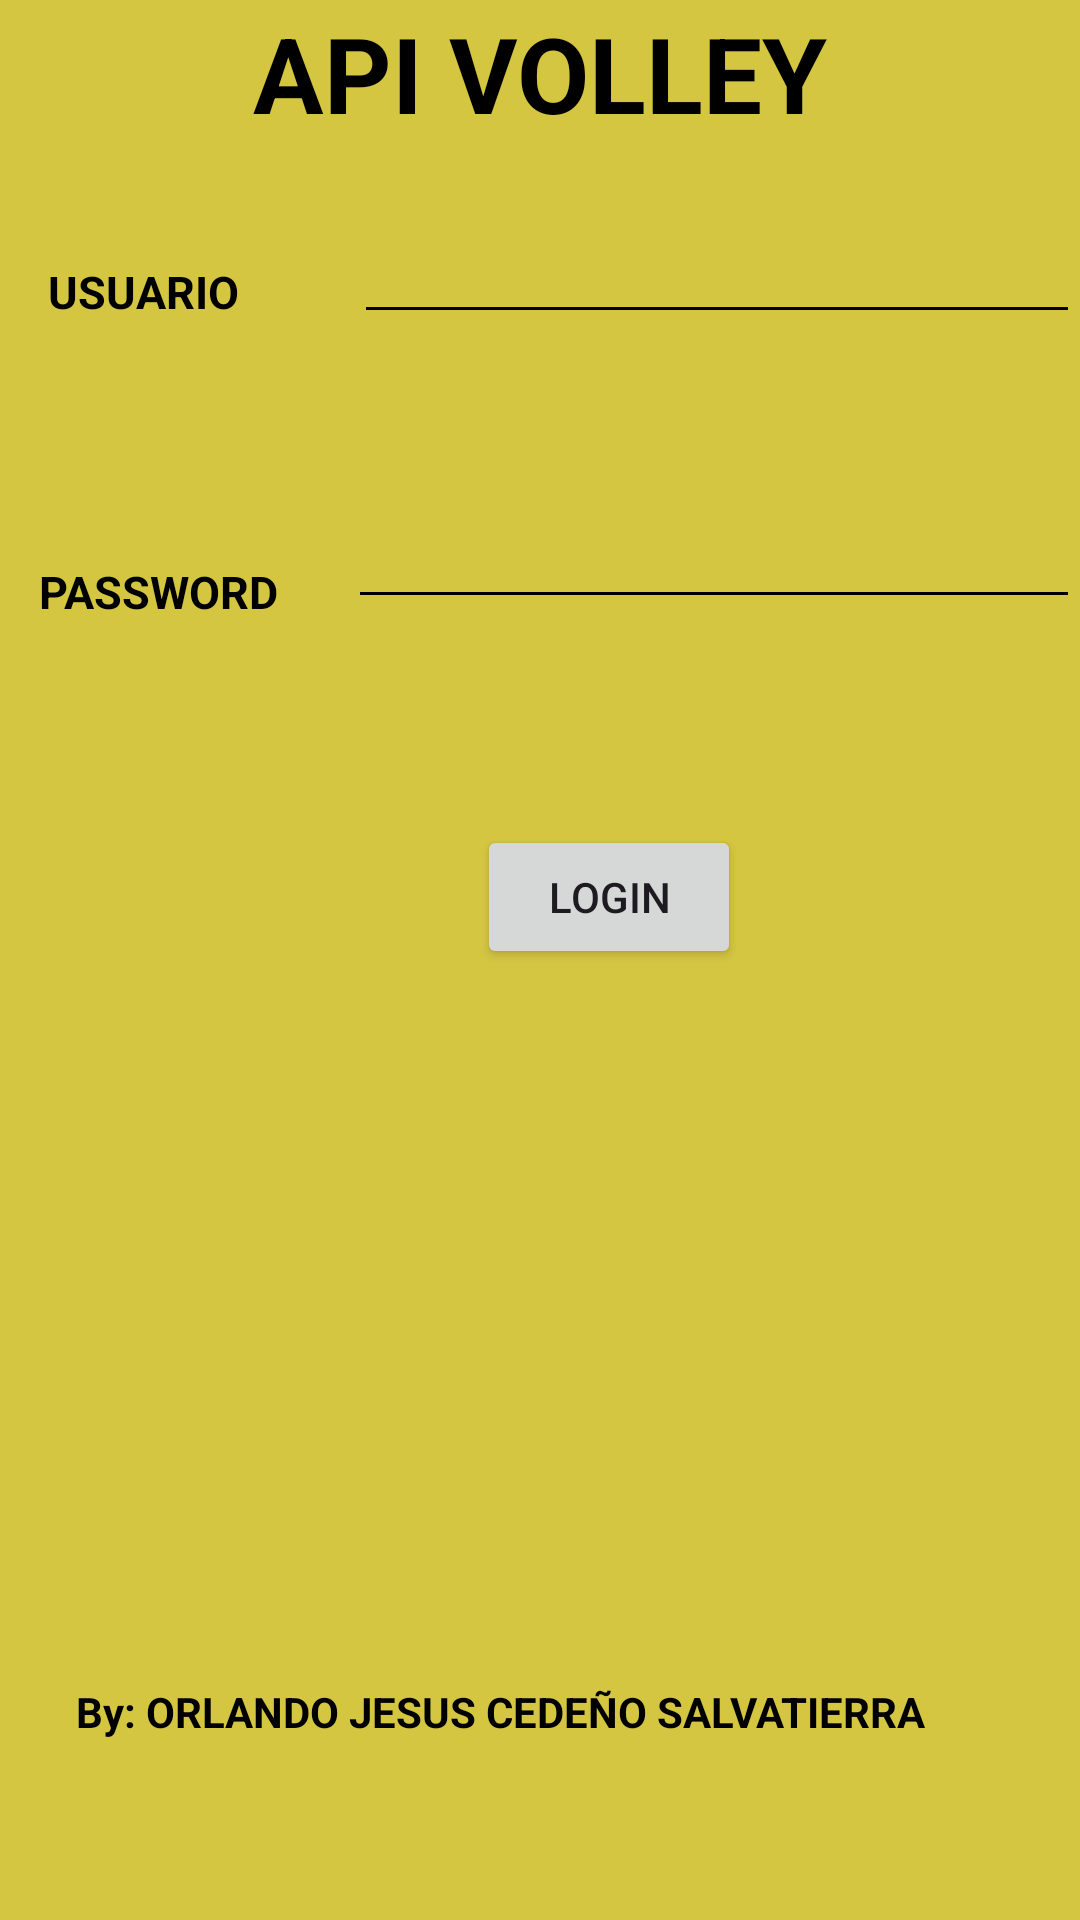

Produce the Android XML layout that renders to this screen, including the resource entries it uses.
<!-- AndroidManifest.xml: application theme Theme.ConsumerApiVolley -->
<!-- res/layout/activity_main.xml -->
<?xml version="1.0" encoding="utf-8"?>
<RelativeLayout xmlns:android="http://schemas.android.com/apk/res/android"
    xmlns:app="http://schemas.android.com/apk/res-auto"
    xmlns:tools="http://schemas.android.com/tools"
    android:layout_width="match_parent"
    android:layout_height="match_parent"
    tools:context=".MainActivity"
    android:background="@color/fondo">


    <Button
        android:id="@+id/btnLogin"
        android:layout_width="wrap_content"
        android:layout_height="wrap_content"
        android:layout_alignParentStart="true"
        android:layout_alignParentTop="true"
        android:layout_centerHorizontal="true"
        android:layout_marginStart="159dp"
        android:layout_marginTop="275dp"
        android:onClick="btnenviar"
        android:text="Login" />

    <EditText
        android:textColor="@color/black"
        android:id="@+id/password"
        android:layout_width="275dp"
        android:layout_height="wrap_content"
        android:layout_alignParentStart="true"
        android:layout_alignParentTop="true"
        android:layout_centerHorizontal="true"
        android:layout_marginStart="116dp"
        android:layout_marginTop="165dp"
        android:ems="10"
        android:inputType="textPassword"
        android:backgroundTint="@color/black"/>

    <EditText
        android:textColor="@color/black"
        android:id="@+id/email"
        android:layout_width="271dp"
        android:layout_height="wrap_content"
        android:layout_alignParentStart="true"
        android:layout_alignParentTop="true"
        android:layout_marginStart="118dp"
        android:layout_marginTop="70dp"
        android:ems="10"
        android:inputType="textEmailAddress"
        android:backgroundTint="@color/black"/>

    <TextView
        android:textColor="@color/black"
        android:id="@+id/textView"
        android:layout_width="wrap_content"
        android:layout_height="wrap_content"
        android:layout_alignParentStart="true"
        android:layout_alignParentTop="true"
        android:layout_marginStart="16dp"
        android:layout_marginTop="87dp"
        android:text="Usuario"
        android:textAllCaps="true"
        android:textSize="15dp"
        android:textStyle="bold" />

    <TextView
        android:textColor="@color/black"
        android:id="@+id/textView2"
        android:layout_width="wrap_content"
        android:layout_height="wrap_content"
        android:layout_alignParentStart="true"
        android:layout_alignParentTop="true"
        android:layout_marginStart="13dp"
        android:layout_marginTop="187dp"
        android:text="Password"
        android:textAllCaps="true"
        android:textSize="15dp"
        android:textStyle="bold" />

    <TextView
        android:id="@+id/textView3"
        android:layout_width="match_parent"
        android:layout_height="wrap_content"
        android:layout_alignParentStart="true"
        android:layout_alignParentTop="true"
        android:layout_marginStart="0dp"
        android:layout_marginTop="1dp"
        android:text="API VOLLEY"
        android:textSize="35dp"
        android:textStyle="bold"
        android:textAlignment="center"
        android:textColor="@color/black"/>

    <TextView
        android:id="@+id/textView4"
        android:layout_width="wrap_content"
        android:layout_height="wrap_content"
        android:layout_alignParentStart="true"
        android:layout_alignParentBottom="true"
        android:layout_marginStart="25dp"
        android:layout_marginBottom="60dp"
        android:text="By: ORLANDO JESUS CEDEÑO SALVATIERRA"
        android:textAlignment="center"
        android:textStyle="bold"
        android:textColor="@color/black"/>

    <TextView
        android:id="@+id/txtMensaje"
        android:layout_width="wrap_content"
        android:layout_height="wrap_content"
        android:layout_alignParentBottom="true"
        android:layout_centerHorizontal="true"
        android:layout_marginBottom="316dp"
        android:text=""
        android:textColor="@color/black"
        android:textSize="20dp"
        />
</RelativeLayout>
<!-- resources referenced by this layout -->
<resources>
  <color name="black">#FF000000</color>
  <color name="fondo">#D5C642</color>
  <style name="Theme.ConsumerApiVolley" parent="Base.Theme.ConsumerApiVolley" />
  <style name="Base.Theme.ConsumerApiVolley" parent="Theme.Material3.DayNight.NoActionBar">
          
          
      </style>
</resources>
